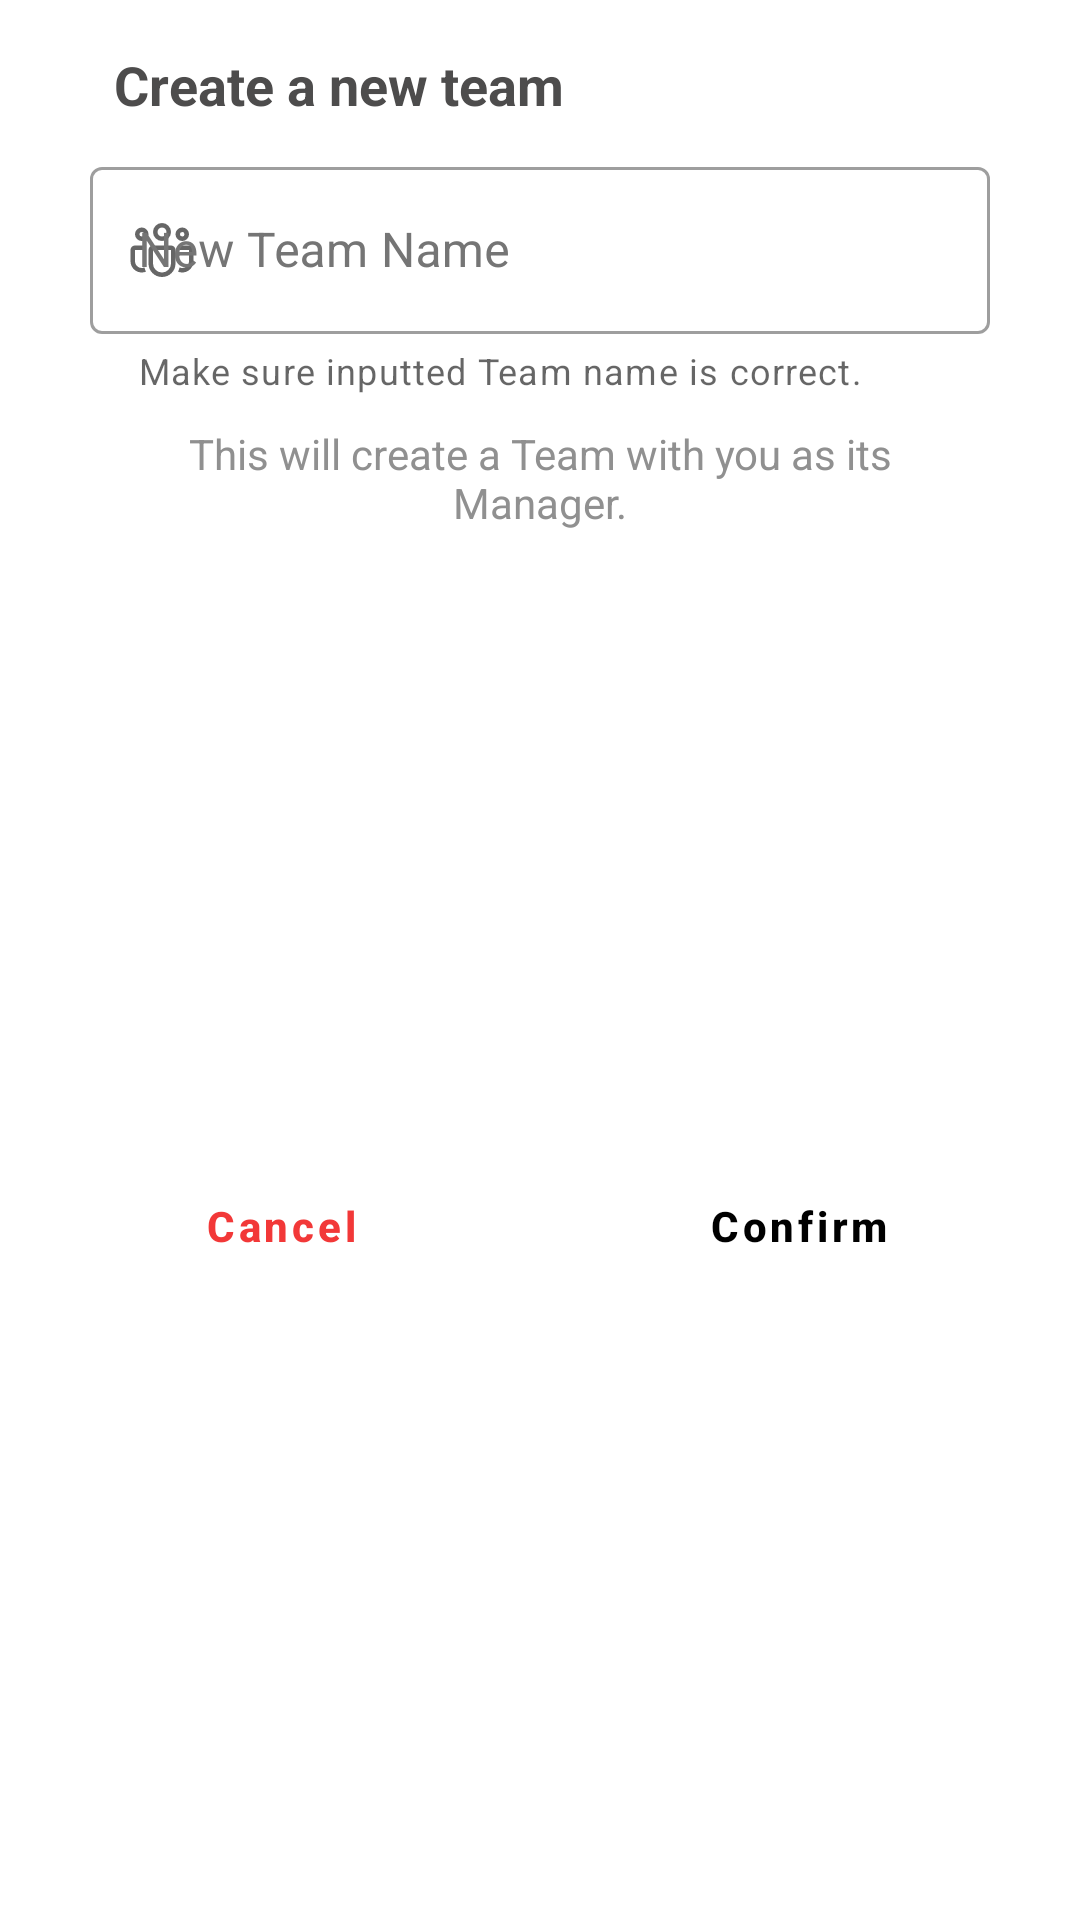

Android layout source for this screen:
<!-- AndroidManifest.xml: application theme Theme.Hris -->
<!-- res/layout/custom_dialog_teams_create_team.xml -->
<?xml version="1.0" encoding="utf-8"?>
<androidx.constraintlayout.widget.ConstraintLayout xmlns:android="http://schemas.android.com/apk/res/android"
    xmlns:app="http://schemas.android.com/apk/res-auto"
    xmlns:tools="http://schemas.android.com/tools"
    android:layout_width="match_parent"
    android:layout_marginStart="30dp"
    android:layout_marginEnd="30dp"
    android:layout_height="wrap_content"
    android:background="@color/dialogNightDay">


    <TextView
        android:id="@+id/dialogTitle"
        android:layout_width="wrap_content"
        android:layout_height="wrap_content"
        android:layout_marginStart="8sp"
        android:layout_marginTop="16dp"
        android:layout_marginEnd="8dp"
        android:text="Create a new team"
        android:textSize="18sp"
        android:textStyle="bold"
        app:layout_constraintStart_toStartOf="@id/new_team_layout"
        app:layout_constraintTop_toTopOf="parent"
        tools:ignore="HardcodedText" />


    <com.google.android.material.textfield.TextInputLayout
        android:id="@+id/new_team_layout"
        android:layout_width="300dp"
        android:layout_height="wrap_content"
        android:layout_marginTop="10sp"
        android:ems="10"
        android:hint="New Team Name"
        android:minHeight="48dp"
        android:textColorHint="#757575"
        android:textSize="18sp"
        app:layout_constraintLeft_toLeftOf="parent"
        app:layout_constraintRight_toRightOf="parent"
        app:endIconMode="clear_text"
        app:startIconDrawable="@drawable/team_icon"
        app:errorEnabled="true"
        app:helperTextEnabled="true"
        app:helperText="Make sure inputted Team name is correct."
        style="@style/Widget.MaterialComponents.TextInputLayout.OutlinedBox"
        app:layout_constraintTop_toBottomOf="@+id/dialogTitle"
        tools:ignore="Autofill,HardcodedText">

        <com.google.android.material.textfield.TextInputEditText
            android:id="@+id/newTeam_name_input"
            android:inputType="text"
            android:layout_width="match_parent"
            android:layout_height="wrap_content"
            />

    </com.google.android.material.textfield.TextInputLayout>


    <TextView
        android:id="@+id/textView2"
        android:layout_width="250dp"
        android:layout_height="wrap_content"
        android:layout_marginStart="16dp"
        android:layout_marginEnd="16dp"
        android:layout_marginTop="10dp"
        android:text="This will create a Team with you as its Manager."
        android:textAlignment="center"
        android:textColor="@color/custTextColor"
        app:layout_constraintEnd_toEndOf="parent"
        app:layout_constraintStart_toStartOf="parent"
        app:layout_constraintTop_toBottomOf="@+id/new_team_layout"
        tools:ignore="HardcodedText" />

    <View
        android:id="@+id/divider"
        android:layout_width="1dp"
        android:layout_height="0dp"
        app:layout_constraintBottom_toBottomOf="parent"
        app:layout_constraintEnd_toEndOf="parent"
        app:layout_constraintStart_toStartOf="parent"
        app:layout_constraintTop_toBottomOf="@+id/textView2" />

    <Button
        android:id="@+id/btn_cancel"
        android:layout_width="0dp"
        android:layout_height="wrap_content"
        android:layout_marginStart="16dp"
        android:layout_marginTop="16dp"
        android:layout_marginEnd="8dp"
        android:layout_marginBottom="16dp"
        style="@style/Widget.MaterialComponents.Button.TextButton"
        android:stateListAnimator="@null"
        android:text="Cancel"
        android:textAllCaps="false"
        android:textColor="#f23838"
        android:textStyle="bold"
        app:layout_constraintBottom_toBottomOf="parent"
        app:layout_constraintEnd_toStartOf="@+id/divider"
        app:layout_constraintStart_toStartOf="parent"
        app:layout_constraintTop_toBottomOf="@+id/textView2"
        tools:ignore="HardcodedText" />

    <Button
        android:id="@+id/btn_okay"
        android:layout_width="0dp"
        android:layout_height="wrap_content"
        android:layout_marginStart="8dp"
        android:layout_marginTop="16dp"
        android:layout_marginEnd="16dp"
        android:layout_marginBottom="16dp"
        style="@style/Widget.MaterialComponents.Button.TextButton"
        android:stateListAnimator="@null"
        android:text="Confirm"
        android:textStyle="bold"
        android:textAllCaps="false"
        android:textColor="@color/darkerTextColor"
        app:layout_constraintBottom_toBottomOf="parent"
        app:layout_constraintEnd_toEndOf="parent"
        app:layout_constraintStart_toEndOf="@+id/divider"
        app:layout_constraintTop_toBottomOf="@+id/textView2"
        tools:ignore="HardcodedText" />

</androidx.constraintlayout.widget.ConstraintLayout>
<!-- resources referenced by this layout -->
<resources>
  <color name="custTextColor">#909090</color>
  <color name="darkerTextColor">#000</color>
  <color name="dialogNightDay">#FFF</color>
  <!-- drawable team_icon (drawable) -->
  <vector xmlns:android="http://schemas.android.com/apk/res/android"
      android:width="24dp"
      android:height="24dp"
      android:viewportWidth="16"
      android:viewportHeight="16">
    <path
        android:pathData="M6.002,4a1.998,1.998 0,1 1,3.996 0a1.998,1.998 0,0 1,-3.996 0ZM8,3.002a0.998,0.998 0,1 0,0 1.996a0.998,0.998 0,0 0,0 -1.996ZM11,4.5a1.5,1.5 0,1 1,3 0a1.5,1.5 0,0 1,-3 0ZM12.5,4a0.5,0.5 0,1 0,0 1a0.5,0.5 0,0 0,0 -1ZM3.5,3a1.5,1.5 0,1 0,0 3a1.5,1.5 0,0 0,0 -3ZM3,4.5a0.5,0.5 0,1 1,1 0a0.5,0.5 0,0 1,-1 0ZM4.268,7A1.99,1.99 0,0 0,4 8L2,8v2.5a1.5,1.5 0,0 0,2.096 1.377c0.074,0.331 0.19,0.647 0.34,0.942A2.5,2.5 0,0 1,1 10.5L1,8a1,1 0,0 1,1 -1h2.268ZM11.564,12.819A2.5,2.5 0,0 0,15 10.5L15,8a1,1 0,0 0,-1 -1h-2.268c0.17,0.294 0.268,0.635 0.268,1h2v2.5a1.5,1.5 0,0 1,-2.096 1.377c-0.075,0.331 -0.19,0.647 -0.34,0.942ZM6,6.999a1,1 0,0 0,-1 1L5,11a3,3 0,0 0,6 0L11,8a1,1 0,0 0,-1 -1L6,7ZM6,7.999h4L10,11a2,2 0,0 1,-4 0L6,8Z"
        android:fillColor="#545454"/>
  </vector>
  <style name="Theme.Hris" parent="Theme.MaterialComponents.DayNight.NoActionBar">
          
          <item name="colorPrimary">@color/teal_700</item>
          <item name="colorPrimaryVariant">@color/purple_700</item>
          <item name="colorOnPrimary">@color/white</item>
          
          <item name="colorSecondary">@color/teal_200</item>
          <item name="colorSecondaryVariant">@color/teal_700</item>
          <item name="colorOnSecondary">@color/black</item>
          
          <item name="android:statusBarColor">#4cc2c2</item>
          <item name="android:textColor">#4d4c4c</item>
          <item name="drawerArrowStyle">@style/DrawerHamburgerStyle</item>
      </style>
  <color name="teal_700">#FF018786</color>
  <color name="purple_700">#FF3700B3</color>
  <color name="white">#FFFFFFFF</color>
  <color name="teal_200">#FF03DAC5</color>
  <color name="black">#FF000000</color>
  <style name="DrawerHamburgerStyle" parent="@style/Widget.AppCompat.DrawerArrowToggle">
          <item name="spinBars">true</item>
          <item name="color">@android:color/black</item>
      </style>
</resources>
